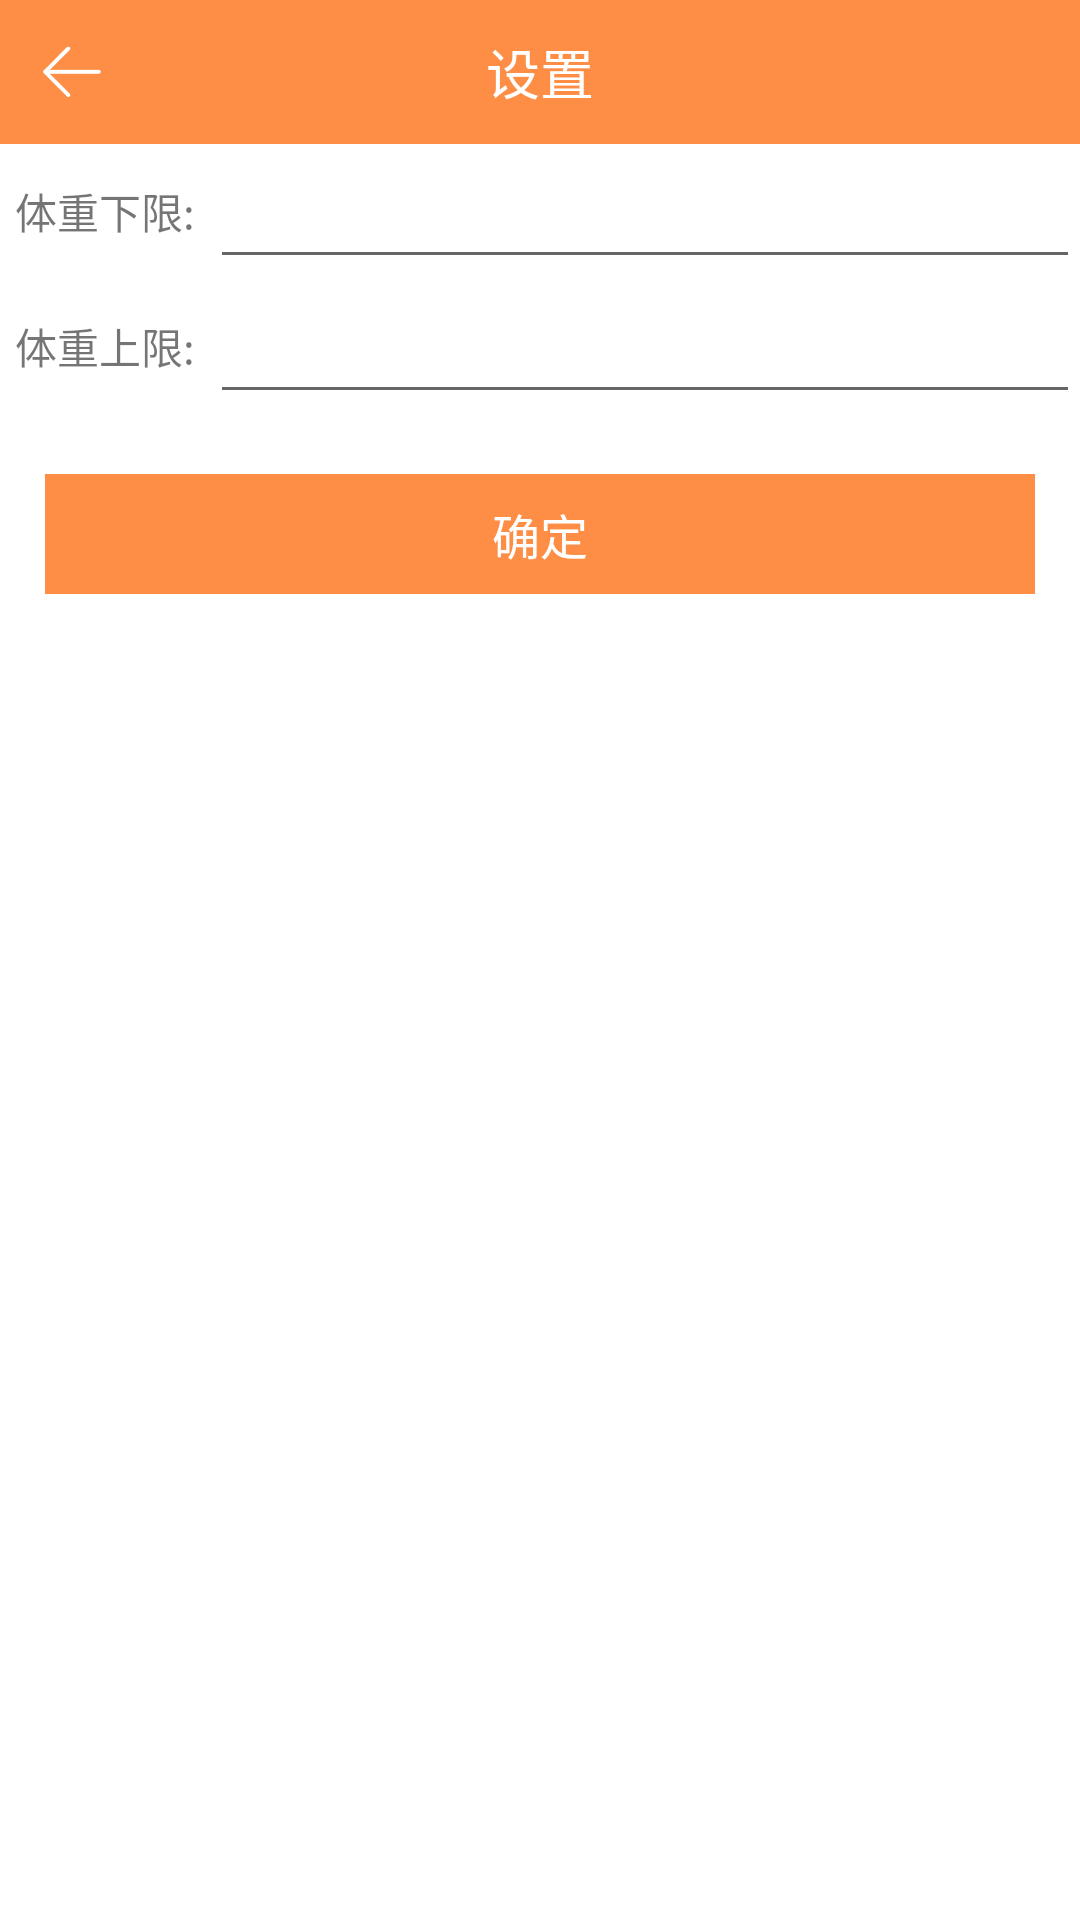

Android layout source for this screen:
<!-- AndroidManifest.xml: application theme AppTheme -->
<!-- res/layout/activity_setting.xml -->
<?xml version="1.0" encoding="utf-8"?>
<RelativeLayout
    xmlns:android="http://schemas.android.com/apk/res/android"
    xmlns:app="http://schemas.android.com/apk/res-auto"
    xmlns:tools="http://schemas.android.com/tools"
    android:layout_width="match_parent"
    android:layout_height="match_parent"
    android:background="#FFFFFF"
    tools:context="com.example.weight.SettingActivity">

    <LinearLayout
        android:id="@+id/title_bar"
        android:layout_width="match_parent"
        android:layout_height="wrap_content"
        android:orientation="vertical"
        android:background="#FE8E46">
        <RelativeLayout
            android:layout_width="match_parent"
            android:layout_height="48dp">
            <ImageView
                android:id="@+id/iv_back"
                android:layout_width="48dp"
                android:layout_height="48dp"
                android:src="@mipmap/back"
                android:padding="13dp"/>
            <TextView
                android:text="设置"
                android:textColor="#FFFFFF"
                android:gravity="center"
                android:layout_centerInParent="true"
                android:textSize="18sp"
                android:layout_width="wrap_content"
                android:layout_height="match_parent" />
        </RelativeLayout>
    </LinearLayout>

    <LinearLayout
        android:id="@+id/view1"
        android:layout_below="@id/title_bar"
        android:layout_width="match_parent"
        android:layout_height="45dp"
        android:orientation="horizontal">
        <TextView
            android:layout_width="wrap_content"
            android:layout_height="match_parent"
            android:text="体重下限:"
            android:paddingLeft="5dp"
            android:paddingRight="5dp"
            android:gravity="center_vertical"/>
        <EditText
            android:id="@+id/edit_min"
            android:inputType="number"
            android:layout_width="match_parent"
            android:layout_height="match_parent" />
    </LinearLayout>

    <LinearLayout
        android:id="@+id/view2"
        android:layout_below="@id/view1"
        android:layout_width="match_parent"
        android:layout_height="45dp"
        android:orientation="horizontal">
        <TextView
            android:layout_width="wrap_content"
            android:layout_height="match_parent"
            android:text="体重上限:"
            android:paddingLeft="5dp"
            android:paddingRight="5dp"
            android:gravity="center_vertical"/>
        <EditText
            android:id="@+id/edit_max"
            android:inputType="number"
            android:layout_width="match_parent"
            android:layout_height="match_parent" />
    </LinearLayout>

    <TextView
        android:id="@+id/btn"
        android:layout_marginTop="20dp"
        android:layout_below="@id/view2"
        android:layout_marginLeft="15dp"
        android:layout_marginRight="15dp"
        android:layout_width="match_parent"
        android:layout_height="40dp"
        android:background="#FE8E46"
        android:text="确定"
        android:textSize="16sp"
        android:textColor="#FFFFFF"
        android:gravity="center"/>

</RelativeLayout>
<!-- resources referenced by this layout -->
<resources>
  <!-- mipmap back: png bitmap (mipmap-xhdpi, 774 bytes) -->
  <style name="AppTheme" parent="Theme.AppCompat.Light.DarkActionBar">
          
          <item name="colorPrimary">@color/colorPrimary</item>
          <item name="colorPrimaryDark">@color/colorPrimaryDark</item>
          <item name="colorAccent">@color/colorAccent</item>
      </style>
  <color name="colorPrimary">#008577</color>
  <color name="colorPrimaryDark">#00574B</color>
  <color name="colorAccent">#FE8E46</color>
</resources>
